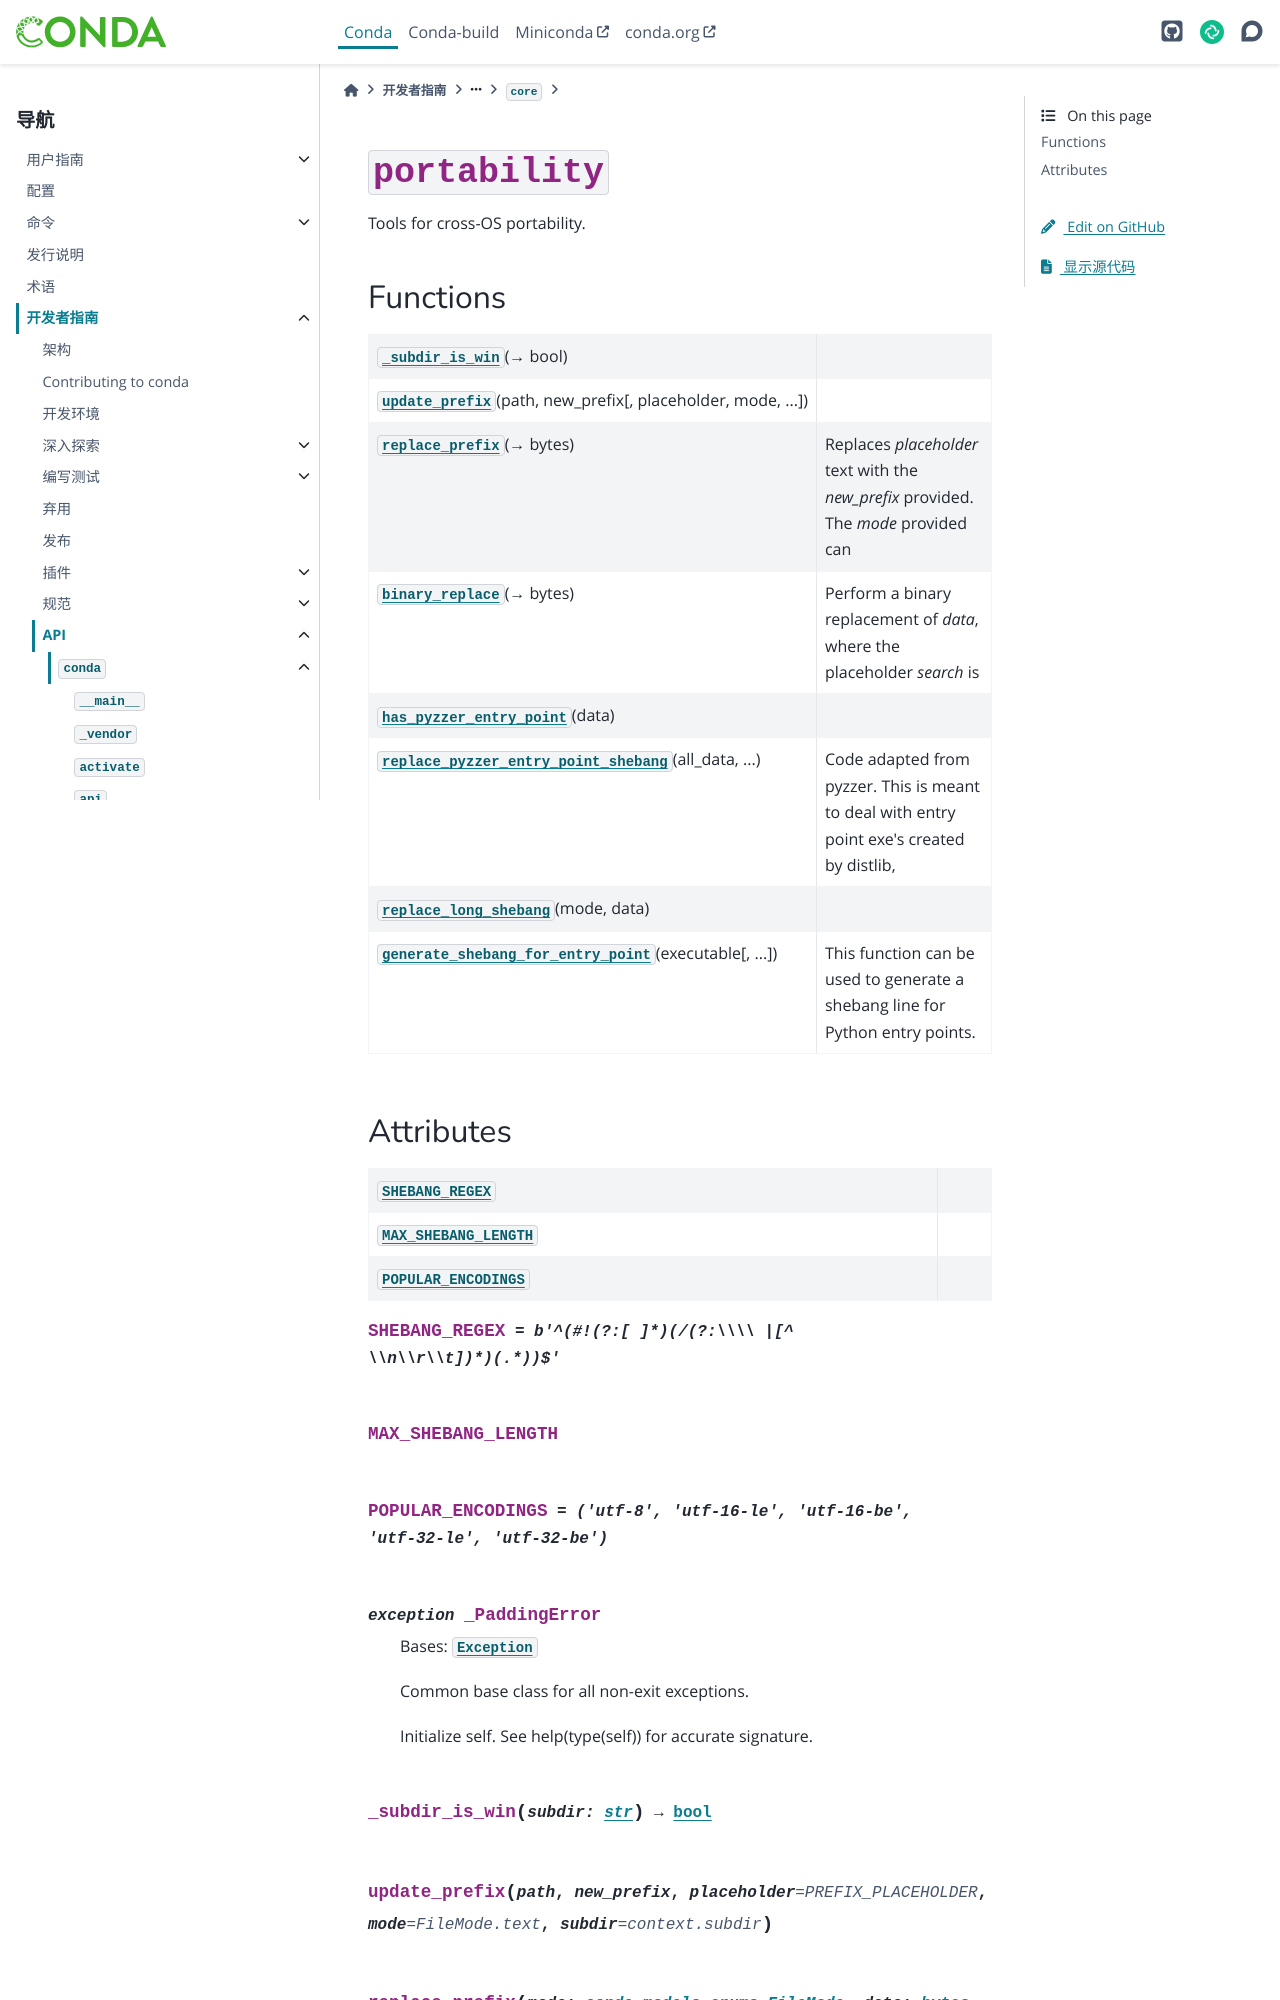

repository: hellowac/conda-zh-cn · page: dev-guide/api/conda/core/portability/index.html · generator: sphinx

:py:mod:`portability`
=====================

.. py:module:: conda.core.portability

.. autoapi-nested-parse::

   Tools for cross-OS portability.




Functions
---------

.. autoapisummary::

   conda.core.portability._subdir_is_win
   conda.core.portability.update_prefix
   conda.core.portability.replace_prefix
   conda.core.portability.binary_replace
   conda.core.portability.has_pyzzer_entry_point
   conda.core.portability.replace_pyzzer_entry_point_shebang
   conda.core.portability.replace_long_shebang
   conda.core.portability.generate_shebang_for_entry_point
